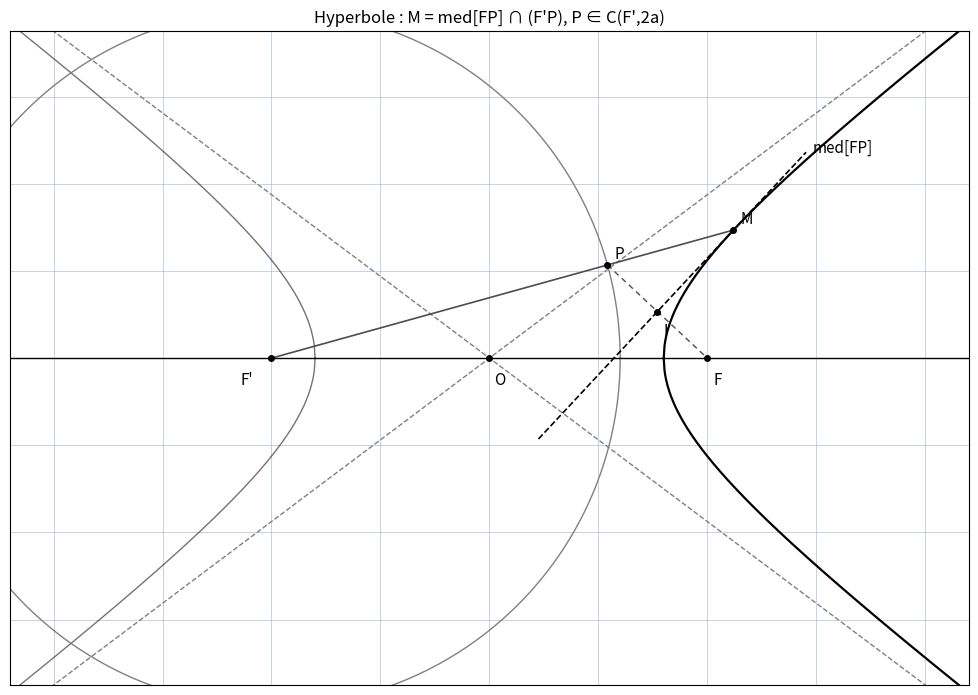

The matplotlib source for this figure:
"""Reproduit la figure p.13 de coniques-rapport : hyperbole via le cercle directeur.

Hyperbole (H) : x^2/a^2 - y^2/b^2 = 1, F'(−c,0), F(c,0), cercle directeur
C(F', 2a). M sur la branche droite, P = [F'M) inter C(F',2a),
M = med[FP] inter (F'P) : |MF' − MF| = 2a.
Style gabarits : grille #9db3d8, tick_params sans etiquettes.
"""

import numpy as np
import matplotlib.pyplot as plt
from pathlib import Path

A, B = 4.0, 3.0
C = np.sqrt(A ** 2 + B ** 2)
OUT = Path.home() / "KpihX-Labs/Explore/sciencurious/raw/geometrie/coniques-rapport/assets/fig10-hyperbole-directeur-med.png"
OUT.parent.mkdir(parents=True, exist_ok=True)

F = np.array([C, 0.0])
Fp = np.array([-C, 0.0])
M = np.array([5.6, B * np.sqrt((5.6 / A) ** 2 - 1)])
d = (M - Fp) / np.linalg.norm(M - Fp)
P = Fp + 2 * A * d  # P entre F' et M sur le meme rayon
I = (P + F) / 2  # mil[FP]

fig, ax = plt.subplots(figsize=(10, 7))
ax.set_aspect("equal")
ax.grid(True, color="#9db3d8", linewidth=0.6, alpha=0.7)
ax.tick_params(labelbottom=False, labelleft=False,
               bottom=False, left=False)

x = np.linspace(A, 11, 400)
yh = B * np.sqrt((x / A) ** 2 - 1)
ax.plot(x, yh, color="black", linewidth=1.6, label="(H)")
ax.plot(x, -yh, color="black", linewidth=1.6)
ax.plot(-x, yh, color="black", linewidth=1.0, alpha=0.55)
ax.plot(-x, -yh, color="black", linewidth=1.0, alpha=0.55)
xx = np.linspace(-11, 11, 2)
ax.plot(xx, (B / A) * xx, color="#808080", linewidth=1.0, linestyle="--")
ax.plot(xx, -(B / A) * xx, color="#808080", linewidth=1.0, linestyle="--")

th = np.linspace(0, 2 * np.pi, 600)
ax.plot(Fp[0] + 2 * A * np.cos(th), Fp[1] + 2 * A * np.sin(th),
        color="#808080", linewidth=1.0, label="C(F',2a)")
ax.plot([Fp[0], M[0]], [Fp[1], M[1]], color="#4d4d4d", linewidth=1.2)
ax.plot([P[0], F[0]], [P[1], F[1]], color="#4d4d4d",
        linewidth=1.0, linestyle=(0, (4, 3)))

u = M - I
u = u / np.linalg.norm(u)
t = np.linspace(-4, 5, 2)
ax.plot(I[0] + t * u[0], I[1] + t * u[1], color="black",
        linewidth=1.2, linestyle="--")
ax.text(I[0] + t[-1] * u[0] + 0.15, I[1] + t[-1] * u[1],
        "med[FP]", fontsize=11)

ax.axhline(0, color="black", linewidth=1.0)
for pt, name, dx, dy in ((Fp, "F'", -0.7, -0.6), (F, "F", 0.15, -0.6),
                         (np.zeros(2), "O", 0.1, -0.6),
                         (P, "P", 0.15, 0.15), (M, "M", 0.15, 0.15),
                         (I, "I", 0.15, -0.55)):
    ax.plot(pt[0], pt[1], "ko", markersize=4)
    ax.text(pt[0] + dx, pt[1] + dy, name, fontsize=11)

ax.set_xlim(-11, 11)
ax.set_ylim(-7.5, 7.5)
ax.set_title("Hyperbole : M = med[FP] ∩ (F'P), P ∈ C(F',2a)", fontsize=12)
fig.tight_layout()
fig.savefig(OUT, dpi=110)
print("OK", OUT, "|MF'-MF|=", abs(np.linalg.norm(M - Fp)
                                  - np.linalg.norm(M - F)))
